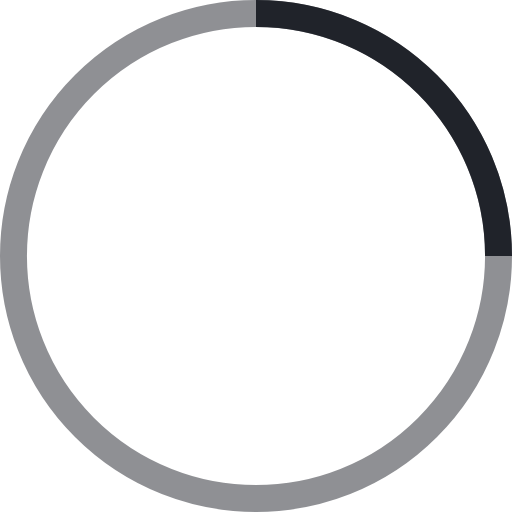
t = 0.00 s
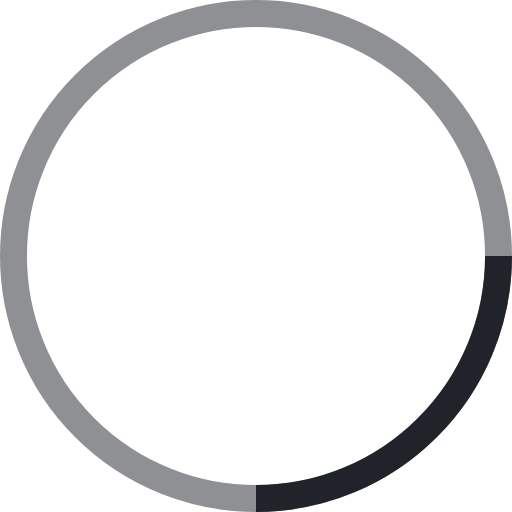
t = 0.25 s
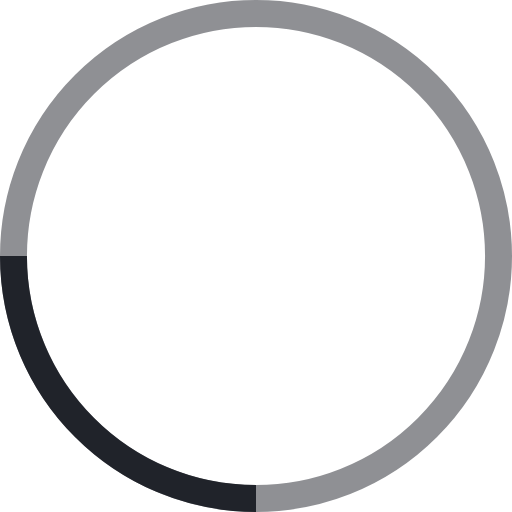
t = 0.50 s
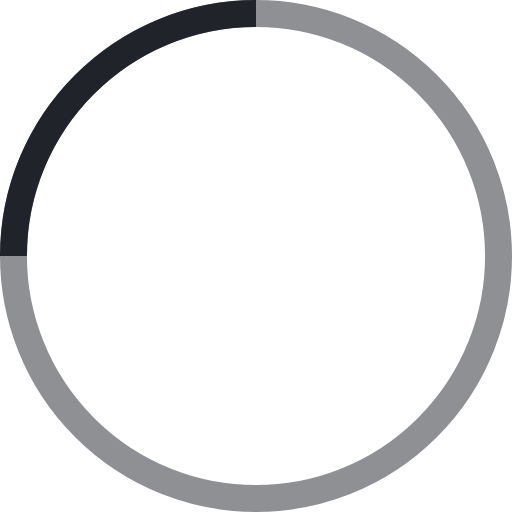
t = 0.75 s

The animated SVG that drew these frames (rendered in a browser with its animation timeline set to each time). Animation: 1 SMIL element (animateTransform=1); one cycle of 1.00 s, repeats indefinitely.

<!-- By Sam Herbert (@sherb), for everyone. More @ http://goo.gl/7AJzbL -->
<svg width="38" height="38" viewBox="0 0 38 38" xmlns="http://www.w3.org/2000/svg" stroke="#20232a">
    <g fill="none" fill-rule="evenodd">
        <g transform="translate(1 1)" stroke-width="2">
            <circle stroke-opacity=".5" cx="18" cy="18" r="18"/>
            <path d="M36 18c0-9.94-8.06-18-18-18">
                <animateTransform
                    attributeName="transform"
                    type="rotate"
                    from="0 18 18"
                    to="360 18 18"
                    dur="1s"
                    repeatCount="indefinite"/>
            </path>
        </g>
    </g>
</svg>
